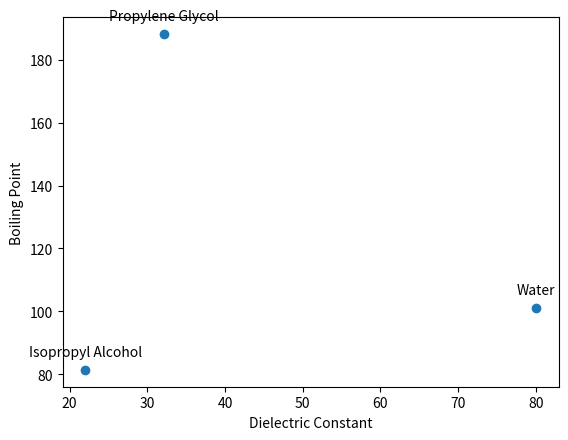

This figure's Python source:
import matplotlib.pyplot as plt

labels = [
    "Propylene Glycol",
    "Water",
    "Isopropyl Alcohol"
]
data = [
    [32.1, 188.2],
    [80, 101.2],
    [22, 81.4]
]
x = [x[0] for x in data]
y = [y[1] for y in data]

fig, ax = plt.subplots()
plt.scatter(x, y)
for pt in data:
    plt.annotate(labels[data.index(pt)], # this is the text
                 (pt[0], pt[1]), # these are the coordinates to position the label
                 textcoords="offset points", # how to position the text
                 xytext=(0,10), # distance from text to points (x,y)
                 ha='center')

ax.set_ylabel("Boiling Point")
ax.set_xlabel("Dielectric Constant")
plt.show()